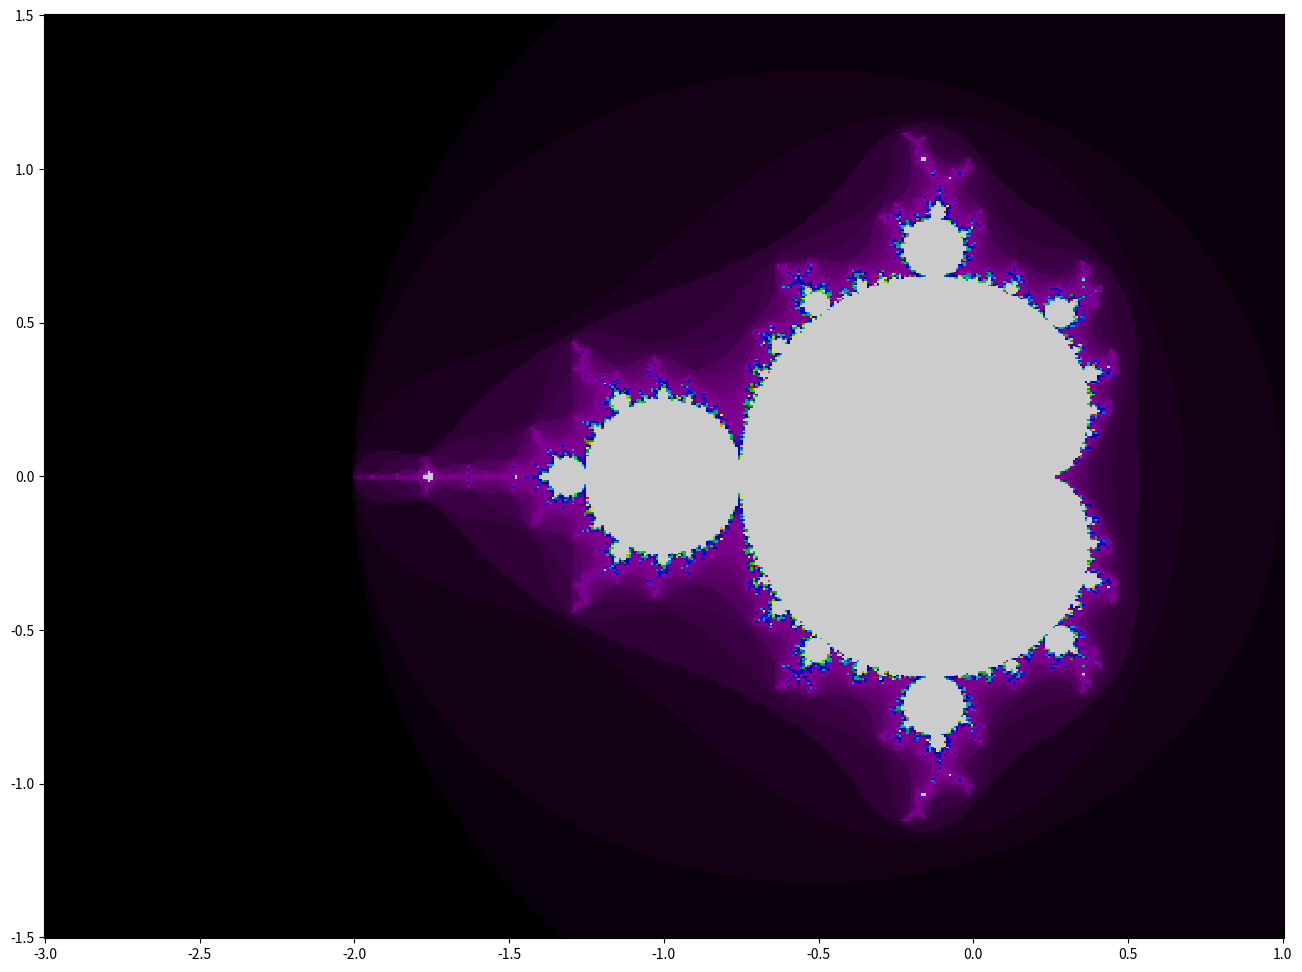

Python code for this plot:
import numpy as np
import math
from matplotlib import pyplot


def mandelbrot(c, limit_loop, divergence=2):
    z = c
    return divergence_judge(z, c, limit_loop, divergence)


def julia(z, limit_loop, real, img, divergence=3):
    c = real + img * 1j
    return divergence_judge(z, c, limit_loop, divergence)


def divergence_judge(z, c, limit_loop, divergence):
    for n in range(limit_loop):
        if abs(z) > divergence:
            return n
        else:
            z = z ** 2 + c
    return n


def main():
    win_size = {'re':4.0, 'im':3.0}
    center = {'re':-1.0, 'im':0.0}
    
    s_Re = (center['re'] - 0.5*win_size['re'], center['re'] + 0.5*win_size['re'])
    s_Im = (center['im'] - 0.5*win_size['im'], center['im'] + 0.5*win_size['im'])

    width = 500
    height = 500

    r1 = np.r_[s_Re[0]:s_Re[1]:width*1j]
    r2 = np.r_[s_Im[0]:s_Im[1]:height*1j]
    n3 = np.empty((width, height))

    for i in range(width):
        # n3[i, :] = [julia(r1[j] + r2[i] * 1j, 200, -0.4, 0.6)
        #             for j in range(height)]
        n3[i, :] = [mandelbrot(r1[j] + r2[i] * 1j, 200) for j in range(height)]

    fig = pyplot.figure(figsize=(16, 12))
    ax1 = fig.add_subplot(111)
    cs = ax1.pcolor(r1, r2, n3, cmap=pyplot.cm.nipy_spectral)
    # cbar = fig.colorbar(cs)
    fig.savefig('img.png', dpi=800)
    print('finished')
    # pyplot.show()

if __name__ == '__main__':
    main()
